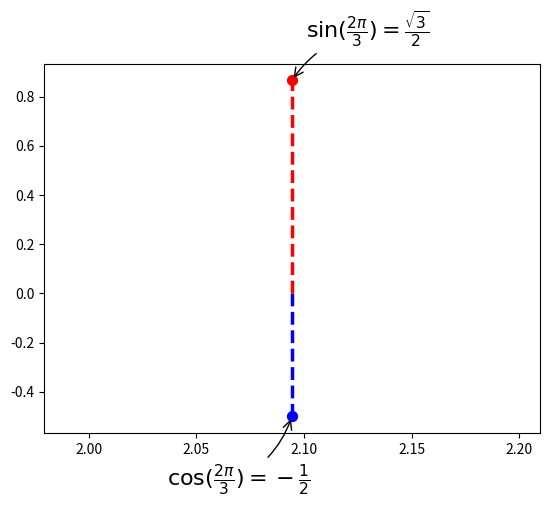

Generate this figure with matplotlib:
import numpy as np
from matplotlib.pyplot import  *


t = 2*np.pi/3
# 作一条垂直于x轴的线段，由数学知识可知，横坐标一致的两个点就在垂直于坐标轴的直线上了。这两个点是起始点。
plot([t,t],[0,np.cos(t)], color ='blue', linewidth=2.5, linestyle="--")
scatter([t,],[np.cos(t),], 50, color ='blue')

annotate(r'$\sin(\frac{2\pi}{3})=\frac{\sqrt{3}}{2}$',
         xy=(t, np.sin(t)), xycoords='data',
         xytext=(+10, +30), textcoords='offset points', fontsize=16,
         arrowprops=dict(arrowstyle="->", connectionstyle="arc3,rad=.2"))

plot([t,t],[0,np.sin(t)], color ='red', linewidth=2.5, linestyle="--")
scatter([t,],[np.sin(t),], 50, color ='red')

annotate(r'$\cos(\frac{2\pi}{3})=-\frac{1}{2}$',
         xy=(t, np.cos(t)), xycoords='data',
         xytext=(-90, -50), textcoords='offset points', fontsize=16,
         arrowprops=dict(arrowstyle="->", connectionstyle="arc3,rad=.2"))

show()